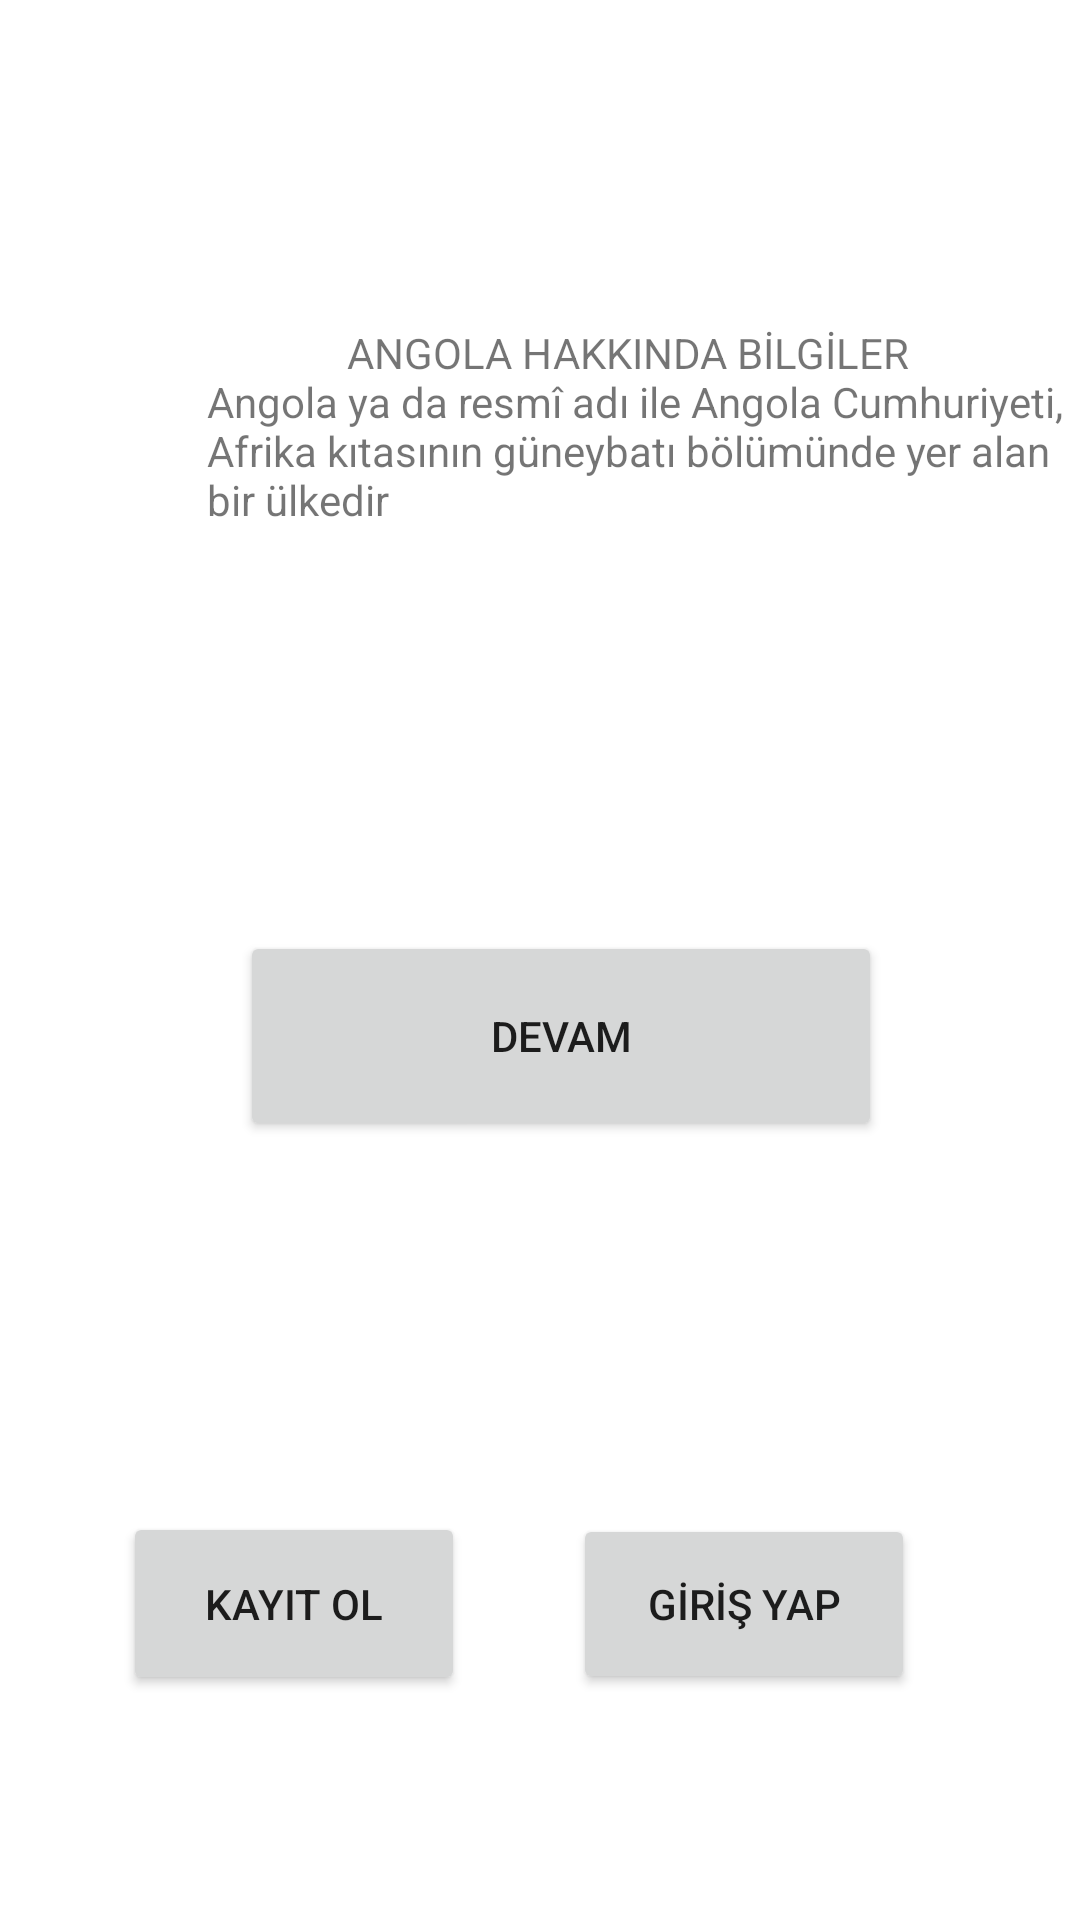

Produce the Android XML layout that renders to this screen, including the resource entries it uses.
<!-- AndroidManifest.xml: application theme Theme.MobileOdev2 -->
<!-- res/layout/activity_main.xml -->
<?xml version="1.0" encoding="utf-8"?>
<androidx.constraintlayout.widget.ConstraintLayout xmlns:android="http://schemas.android.com/apk/res/android"
    xmlns:app="http://schemas.android.com/apk/res-auto"
    xmlns:tools="http://schemas.android.com/tools"
    android:layout_width="match_parent"
    android:layout_height="match_parent"
    android:background="@color/brown"
    tools:context=".MainActivity">

    <TextView
        android:id="@+id/textView"
        android:layout_width="288dp"
        android:layout_height="78dp"
        android:layout_marginStart="69dp"
        android:layout_marginTop="108dp"
        android:layout_marginEnd="69dp"
        android:layout_marginBottom="318dp"
        android:text="              ANGOLA HAKKINDA BİLGİLER                                                Angola ya da resmî adı ile Angola Cumhuriyeti, Afrika kıtasının güneybatı bölümünde yer alan bir ülkedir"
        app:layout_constraintBottom_toTopOf="@+id/kayitOl"
        app:layout_constraintEnd_toEndOf="parent"
        app:layout_constraintHorizontal_bias="0.0"
        app:layout_constraintStart_toStartOf="parent"
        app:layout_constraintTop_toTopOf="parent" />

    <Button
        android:id="@+id/button"
        android:layout_width="0dp"
        android:layout_height="70dp"
        android:layout_marginStart="11dp"
        android:layout_marginEnd="11dp"
        android:text="DEVAM"
        app:layout_constraintBottom_toTopOf="@+id/girisYap"
        app:layout_constraintEnd_toEndOf="@+id/girisYap"
        app:layout_constraintStart_toStartOf="@+id/textView"
        app:layout_constraintTop_toBottomOf="@+id/textView" />

    <Button
        android:id="@+id/kayitOl"
        android:layout_width="114dp"
        android:layout_height="61dp"
        android:layout_marginStart="69dp"
        android:layout_marginEnd="36dp"
        android:layout_marginBottom="75dp"
        android:text="KAYIT OL"
        app:layout_constraintBottom_toBottomOf="parent"
        app:layout_constraintEnd_toStartOf="@+id/girisYap"
        app:layout_constraintStart_toStartOf="parent"
        app:layout_constraintTop_toBottomOf="@+id/textView" />

    <Button
        android:id="@+id/girisYap"
        android:layout_width="114dp"
        android:layout_height="60dp"
        android:layout_marginEnd="83dp"
        android:text="GİRİŞ YAP"
        app:layout_constraintBaseline_toBaselineOf="@+id/kayitOl"
        app:layout_constraintEnd_toEndOf="parent"
        app:layout_constraintStart_toEndOf="@+id/kayitOl" />

</androidx.constraintlayout.widget.ConstraintLayout>
<!-- resources referenced by this layout -->
<resources>
  <style name="Theme.MobileOdev2" parent="Theme.MaterialComponents.DayNight.DarkActionBar">
          
          <item name="colorPrimary">@color/purple_500</item>
          <item name="colorPrimaryVariant">@color/purple_700</item>
          <item name="colorOnPrimary">@color/white</item>
          
          <item name="colorSecondary">@color/teal_200</item>
          <item name="colorSecondaryVariant">@color/teal_700</item>
          <item name="colorOnSecondary">@color/black</item>
          
          <item name="android:statusBarColor" tools:targetApi="l">?attr/colorPrimaryVariant</item>
          
      </style>
  <!-- not gathered from this repository: default colours our renderer supplied (Android Studio template values) -->
  <color name="purple_500">#FF6200EE</color>
  <color name="purple_700">#FF3700B3</color>
  <color name="teal_200">#FF03DAC5</color>
  <color name="teal_700">#FF018786</color>
  <color name="black">#FF000000</color>
  <color name="white">#FFFFFFFF</color>
</resources>
